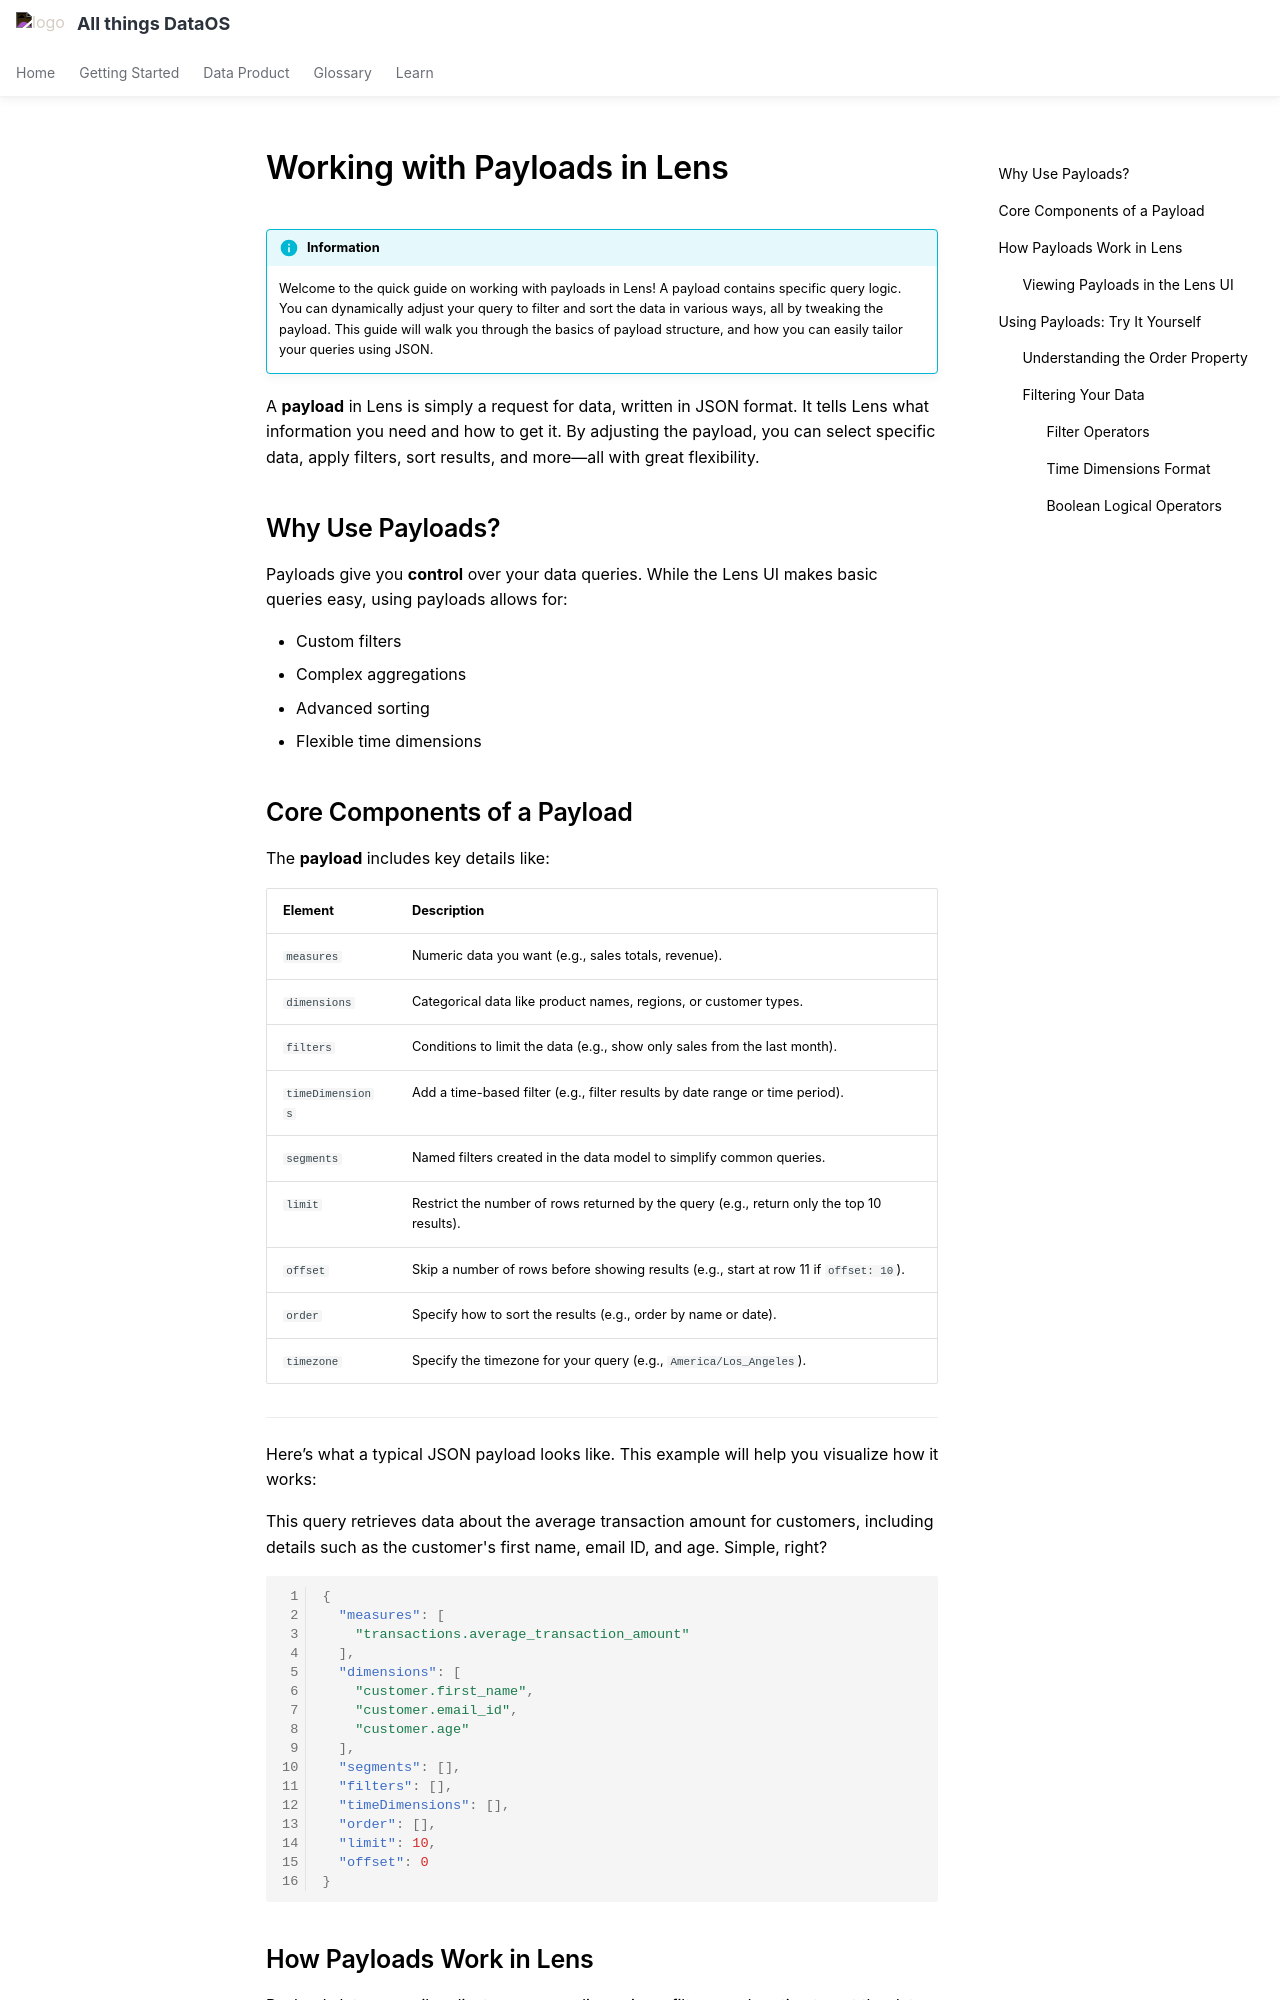

repository: moderndatacompany/dataos.info · page: quick_guides/working_with_payload/index.html · generator: mkdocs

# Working with Payloads in Lens

!!! info "Information"
    Welcome to the quick guide on working with payloads in Lens! A payload contains specific query logic. You can dynamically adjust your query to filter and sort the data in various ways, all by tweaking the payload. This guide will walk you through the basics of payload structure, and how you can easily tailor your queries using JSON.

A **payload** in Lens is simply a request for data, written in JSON format. It tells Lens what information you need and how to get it. By adjusting the payload, you can select specific data, apply filters, sort results, and more—all with great flexibility.

## Why Use Payloads?

Payloads give you **control** over your data queries. While the Lens UI makes basic queries easy, using payloads allows for:

- Custom filters
- Complex aggregations
- Advanced sorting
- Flexible time dimensions

## Core Components of a Payload

The **payload** includes key details like:

| **Element** | **Description** |
| --- | --- |
| `measures` | Numeric data you want (e.g., sales totals, revenue). |
| `dimensions` | Categorical data like product names, regions, or customer types. |
| `filters` | Conditions to limit the data (e.g., show only sales from the last month). |
| `timeDimensions` | Add a time-based filter (e.g., filter results by date range or time period). |
| `segments` | Named filters created in the data model to simplify common queries. |
| `limit` | Restrict the number of rows returned by the query (e.g., return only the top 10 results). |
| `offset` | Skip a number of rows before showing results (e.g., start at row 11 if `offset: 10`). |
| `order` | Specify how to sort the results (e.g., order by name or date). |
| `timezone` | Specify the timezone for your query (e.g., `America/Los_Angeles`).  |

---

Here’s what a typical JSON payload looks like. This example will help you visualize how it works:

This query retrieves data about the average transaction amount for customers, including details such as the customer's first name, email ID, and age. Simple, right?

```json
{
  "measures": [
    "transactions.average_transaction_amount"
  ],
  "dimensions": [
    "customer.first_name",
    "customer.email_id",
    "customer.age"
  ],
  "segments": [],
  "filters": [],
  "timeDimensions": [],
  "order": [],
  "limit": 10,
  "offset": 0
}
```

## How Payloads Work in Lens

Payloads let you easily adjust measures, dimensions, filters, and sorting to get the data you need.
